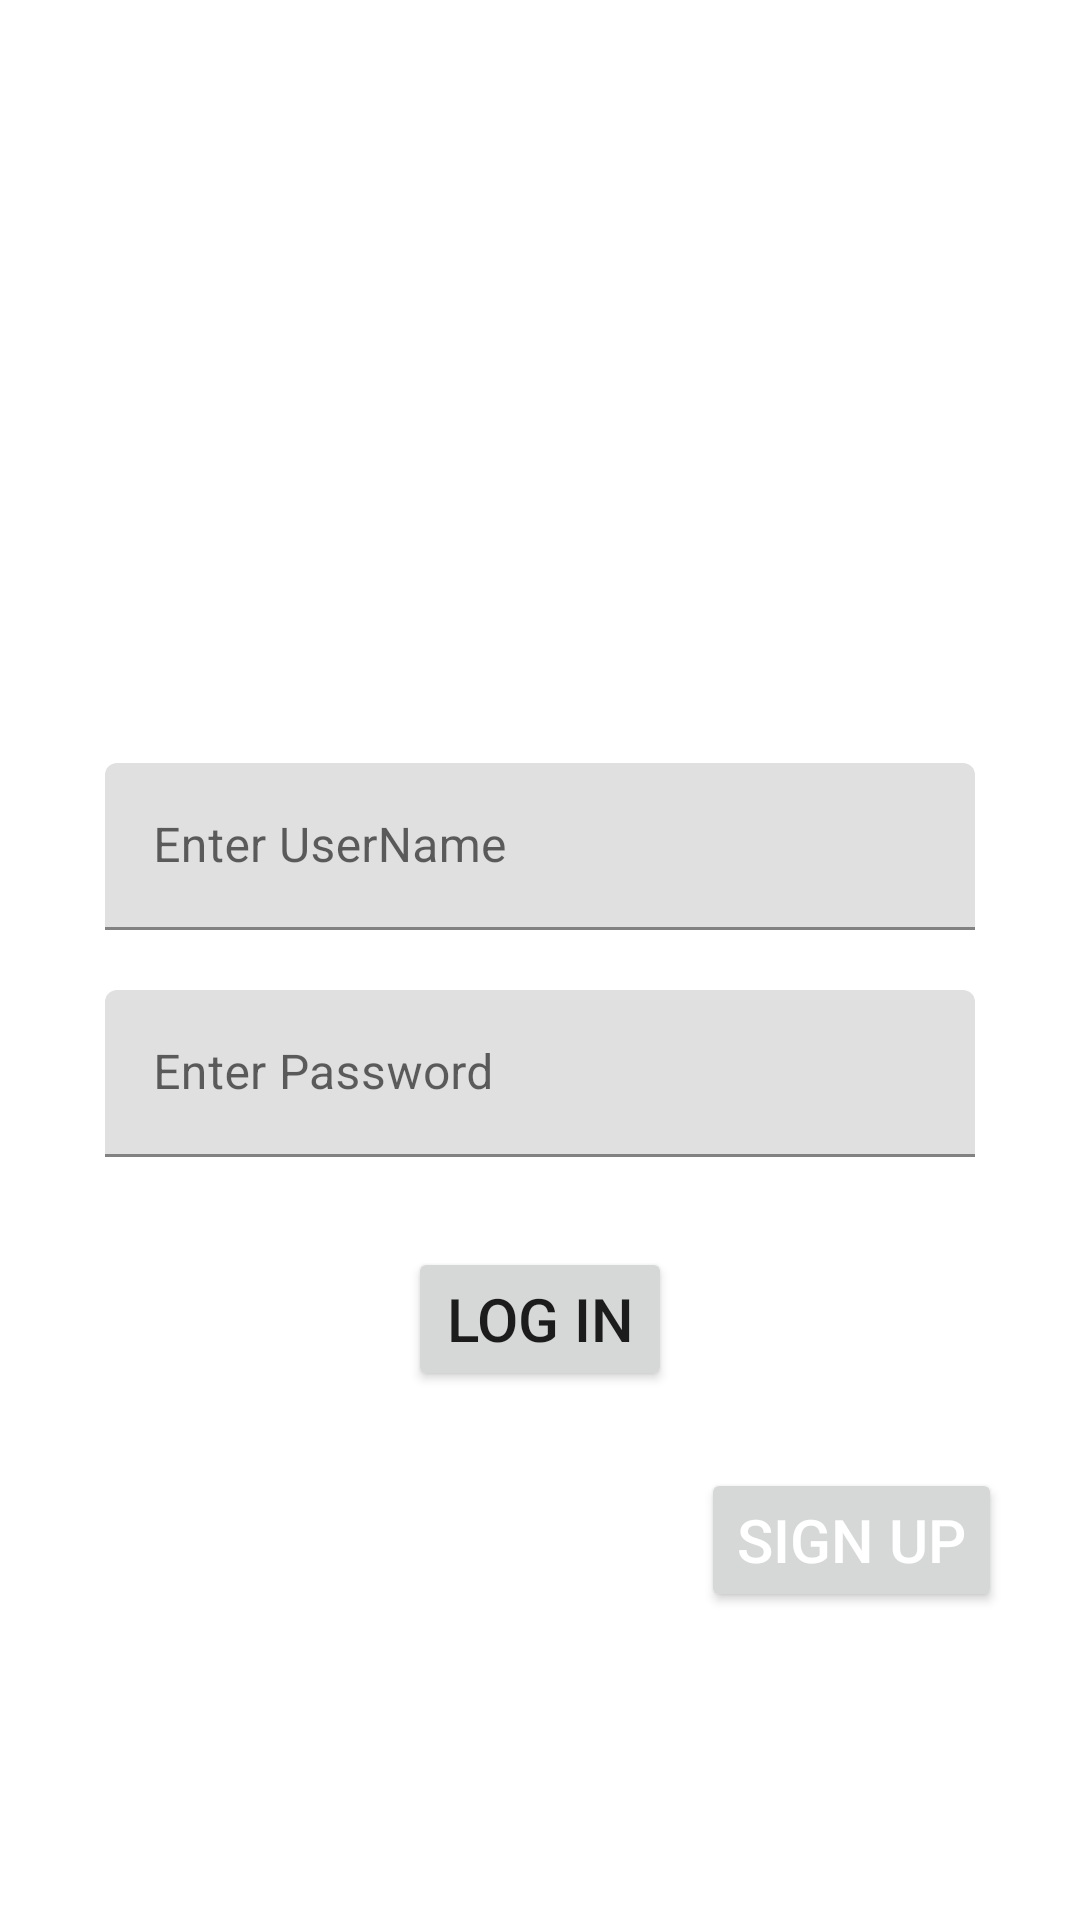

Write the Android layout XML for this screen, with the resource values it uses.
<!-- AndroidManifest.xml: application theme Theme.Quizzer -->
<!-- res/layout/activity_login.xml -->
<?xml version="1.0" encoding="utf-8"?>
<androidx.constraintlayout.widget.ConstraintLayout xmlns:android="http://schemas.android.com/apk/res/android"
    xmlns:app="http://schemas.android.com/apk/res-auto"
    xmlns:tools="http://schemas.android.com/tools"
    android:layout_width="match_parent"
    android:layout_height="match_parent"
    tools:context=".pages.LoginActivity">

    <ImageView
        android:id="@+id/loginBack"
        android:layout_width="match_parent"
        android:layout_height="match_parent"
        android:src="@drawable/loginback"
        android:scaleType="centerCrop"
        app:layout_constraintTop_toTopOf="parent"
        app:layout_constraintBottom_toBottomOf="parent"
        app:layout_constraintLeft_toLeftOf="parent"
        app:layout_constraintRight_toRightOf="parent"/>

    <LinearLayout
        android:id="@+id/loginLinearLay"
        android:layout_width="match_parent"
        android:layout_height="wrap_content"
        android:orientation="vertical"
        app:layout_constraintTop_toTopOf="parent"
        app:layout_constraintBottom_toBottomOf="parent"
        app:layout_constraintLeft_toLeftOf="parent"
        app:layout_constraintRight_toRightOf="parent"
        app:layout_constraintVertical_bias="0.5">

        <com.google.android.material.textfield.TextInputLayout
            android:id="@+id/loginName"
            android:hint="Enter UserName"
            android:layout_width="match_parent"
            android:layout_height="wrap_content">

            <com.google.android.material.textfield.TextInputEditText
                android:layout_width="match_parent"
                android:layout_height="wrap_content"
                android:layout_marginRight="35dp"
                android:layout_marginLeft="35dp"/>

        </com.google.android.material.textfield.TextInputLayout>

        <com.google.android.material.textfield.TextInputLayout
            android:id="@+id/loginPassword"
            android:hint="Enter Password"
            android:layout_width="match_parent"
            android:layout_height="wrap_content">

            <com.google.android.material.textfield.TextInputEditText
                android:layout_width="match_parent"
                android:layout_height="wrap_content"
                android:layout_marginTop="20dp"
                android:layout_marginRight="35dp"
                android:layout_marginLeft="35dp"/>

        </com.google.android.material.textfield.TextInputLayout>

    </LinearLayout>

    <Button
        android:id="@+id/logInPageBut"
        android:layout_width="wrap_content"
        android:layout_height="wrap_content"
        android:text="Log IN"
        android:textSize="20sp"
        android:layout_marginTop="30dp"
        app:layout_constraintTop_toBottomOf="@id/loginLinearLay"
        app:layout_constraintBottom_toBottomOf="parent"
        app:layout_constraintLeft_toLeftOf="parent"
        app:layout_constraintRight_toRightOf="parent"
        app:layout_constraintVertical_bias="0.0"/>

    <Button
        android:id="@+id/loginSignUp"
        android:layout_width="wrap_content"
        android:layout_height="wrap_content"
        android:text="Sign Up"
        android:textColor="@color/white"
        android:textSize="20sp"
        app:layout_constraintTop_toBottomOf="@id/logInPageBut"
        app:layout_constraintLeft_toLeftOf="parent"
        app:layout_constraintBottom_toBottomOf="parent"
        app:layout_constraintRight_toRightOf="parent"
        app:layout_constraintVertical_bias="0.2"
        app:layout_constraintHorizontal_bias="0.9"/>

</androidx.constraintlayout.widget.ConstraintLayout>
<!-- resources referenced by this layout -->
<resources>
  <style name="Theme.Quizzer" parent="Theme.MaterialComponents.DayNight.DarkActionBar">
          
          <item name="colorPrimary">@color/black</item>
          <item name="colorPrimaryVariant">@color/black</item>
          <item name="colorOnPrimary">@color/white</item>
          
          <item name="colorSecondary">@color/black</item>
          <item name="colorSecondaryVariant">@color/teal_700</item>
          <item name="colorOnSecondary">@color/black</item>
          
          <item name="android:statusBarColor" tools:targetApi="l">?attr/colorPrimaryVariant</item>
          
      </style>
  <!-- not gathered from this repository: default colours our renderer supplied (Android Studio template values) -->
  <color name="teal_700">#FF018786</color>
  <color name="black">#FF000000</color>
  <color name="white">#FFFFFFFF</color>
</resources>
